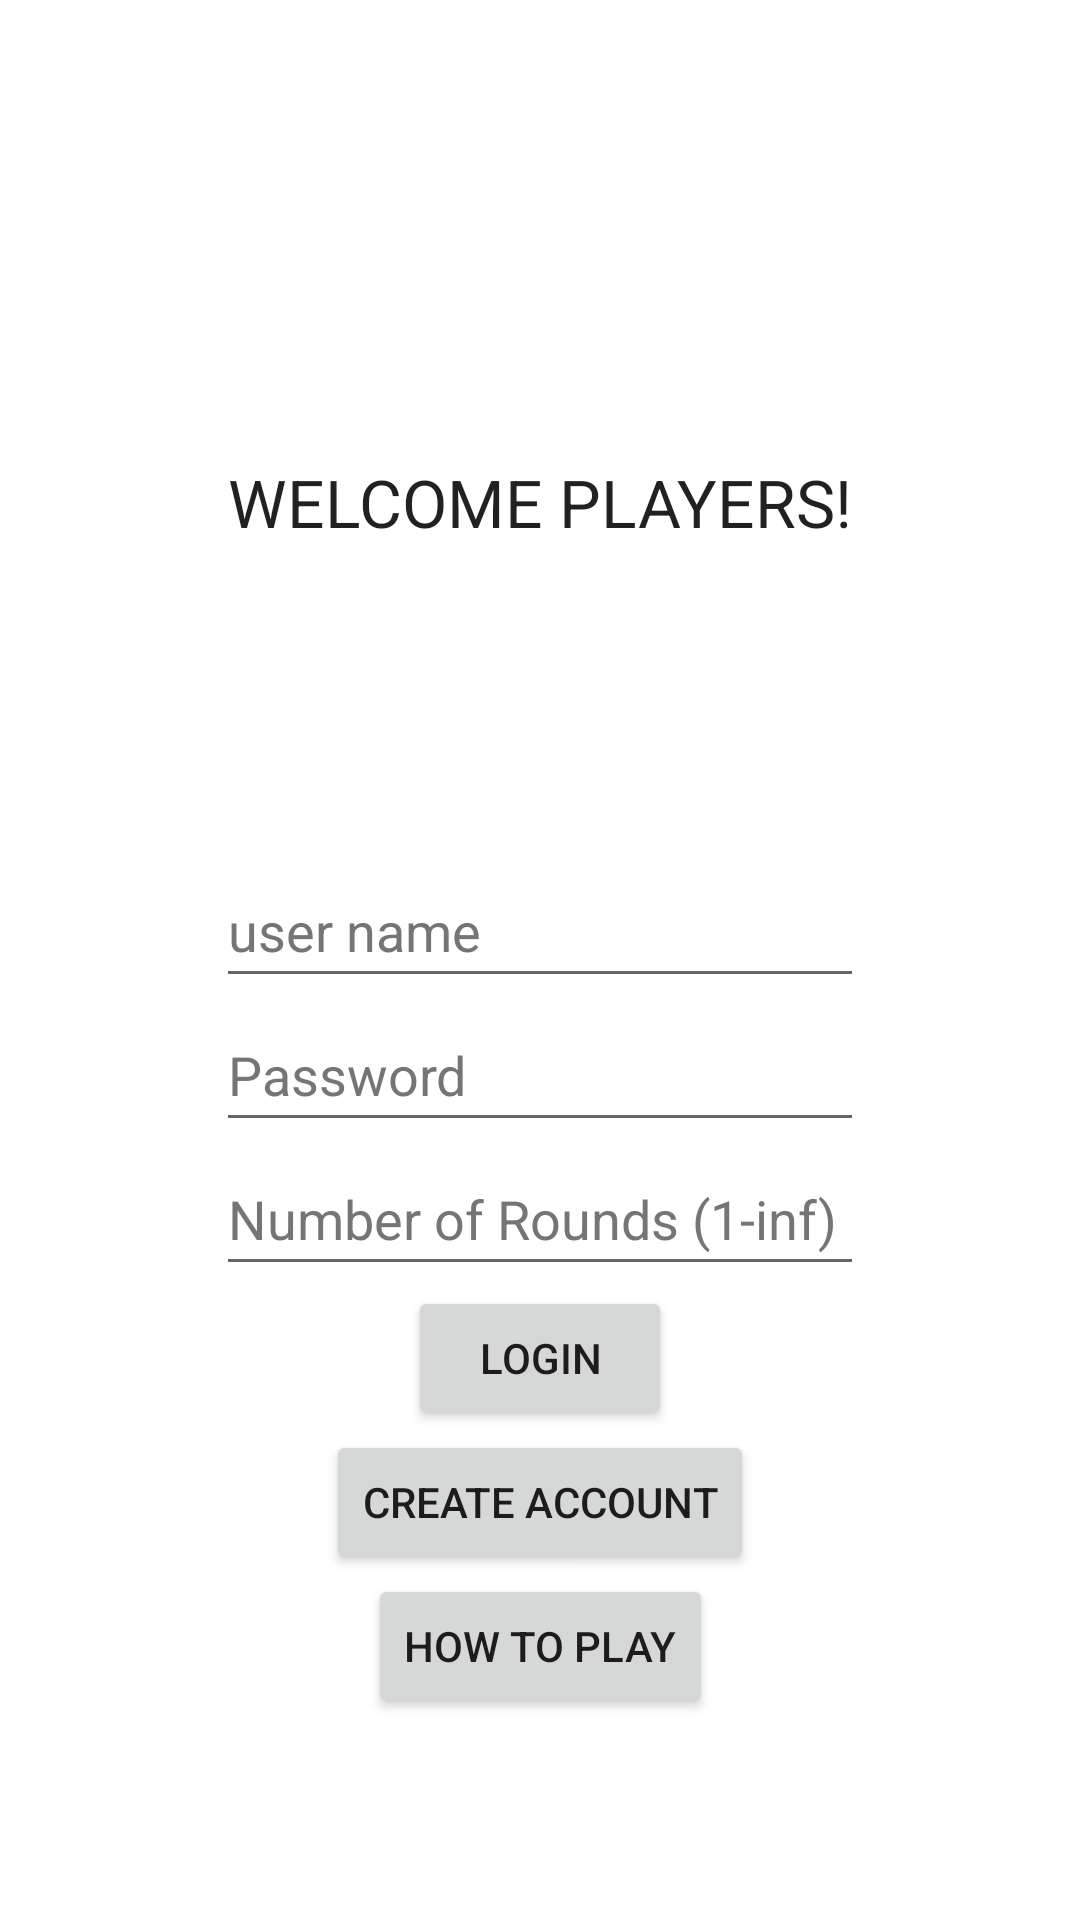

Here is an Android app screen rendered from its layout file. Give the layout XML and the strings, colors and styles it references.
<!-- AndroidManifest.xml: application theme Theme.group4 -->
<!-- res/layout/activity_welcome.xml -->
<?xml version="1.0" encoding="utf-8"?>
<androidx.constraintlayout.widget.ConstraintLayout xmlns:android="http://schemas.android.com/apk/res/android"
    xmlns:app="http://schemas.android.com/apk/res-auto"
    android:layout_width="match_parent"
    android:layout_height="match_parent">

    <TextView
        android:id="@+id/WelcomeTextView"
        android:layout_width="wrap_content"
        android:layout_height="wrap_content"
        android:text="@string/WelcomeText"
        android:textAlignment="center"
        android:textAllCaps="true"
        android:textAppearance="@style/TextAppearance.AppCompat.Large"
        app:layout_constraintBottom_toBottomOf="parent"
        app:layout_constraintEnd_toEndOf="parent"
        app:layout_constraintStart_toStartOf="parent"
        app:layout_constraintTop_toTopOf="parent"
        app:layout_constraintVertical_bias="0.25" />

    <com.google.android.material.textfield.TextInputEditText
        android:id="@+id/userNameInput"
        android:layout_width="0dp"
        android:layout_height="wrap_content"
        android:hint="@string/username"
        android:minHeight="48dp"
        android:textColorHint="#757575"
        app:layout_constraintBottom_toBottomOf="parent"
        app:layout_constraintEnd_toEndOf="@+id/guideline2"
        app:layout_constraintStart_toStartOf="@+id/guideline"
        app:layout_constraintTop_toBottomOf="@+id/WelcomeTextView"
        app:layout_constraintVertical_bias="0.25" />

    <com.google.android.material.textfield.TextInputEditText
        android:id="@+id/passwordInput"
        android:layout_width="0dp"
        android:layout_height="wrap_content"
        android:hint="@string/passwordInputHint"
        android:inputType="textPassword"
        android:minHeight="48dp"
        android:textColorHint="#757575"
        app:layout_constraintEnd_toEndOf="@+id/userNameInput"
        app:layout_constraintStart_toStartOf="@+id/userNameInput"
        app:layout_constraintTop_toBottomOf="@+id/userNameInput" />


    <com.google.android.material.textfield.TextInputEditText
        android:id="@+id/roundsInput"
        android:layout_width="0dp"
        android:layout_height="wrap_content"
        android:hint="@string/RoundsInputHint"
        android:inputType="number"
        android:minHeight="48dp"
        android:textColorHint="#757575"
        app:layout_constraintEnd_toEndOf="@+id/passwordInput"
        app:layout_constraintStart_toStartOf="@+id/passwordInput"
        app:layout_constraintTop_toBottomOf="@+id/passwordInput" />

    <Button
        android:id="@+id/loginButton"
        android:layout_width="wrap_content"
        android:layout_height="wrap_content"
        android:onClick="onStart"
        android:text="@string/login"
        app:layout_constraintEnd_toEndOf="@+id/roundsInput"
        app:layout_constraintStart_toStartOf="@+id/roundsInput"
        app:layout_constraintTop_toBottomOf="@+id/roundsInput" />

    <Button
        android:id="@+id/accountButton"
        android:layout_width="wrap_content"
        android:layout_height="wrap_content"
        android:onClick="onAccountClick"
        android:text="@string/create_account"
        app:layout_constraintEnd_toEndOf="@+id/loginButton"
        app:layout_constraintStart_toStartOf="@+id/loginButton"
        app:layout_constraintTop_toBottomOf="@+id/loginButton" />

    <Button
        android:id="@+id/howToPlayButton"
        android:layout_width="wrap_content"
        android:layout_height="wrap_content"
        android:onClick="onHowToPlay"
        android:text="@string/HowToPlayButtonText"
        app:layout_constraintEnd_toEndOf="@+id/accountButton"
        app:layout_constraintStart_toStartOf="@+id/accountButton"
        app:layout_constraintTop_toBottomOf="@+id/accountButton" />

    <androidx.constraintlayout.widget.Guideline
        android:id="@+id/guideline"
        android:layout_width="wrap_content"
        android:layout_height="wrap_content"
        android:orientation="vertical"
        app:layout_constraintGuide_percent="0.20" />

    <androidx.constraintlayout.widget.Guideline
        android:id="@+id/guideline2"
        android:layout_width="wrap_content"
        android:layout_height="wrap_content"
        android:orientation="vertical"
        app:layout_constraintGuide_percent="0.80" />



</androidx.constraintlayout.widget.ConstraintLayout>
<!-- resources referenced by this layout -->
<resources>
  <string name="HowToPlayButtonText">HOW TO PLAY</string>
  <string name="RoundsInputHint">Number of Rounds (1-inf)</string>
  <string name="WelcomeText">Welcome Players!</string>
  <string name="create_account">Create Account</string>
  <string name="login">login</string>
  <string name="passwordInputHint">Password</string>
  <string name="username">user name</string>
  <style name="Theme.group4" parent="Theme.MaterialComponents.DayNight.DarkActionBar">
          
          <item name="colorPrimary">@color/purple_500</item>
          <item name="colorPrimaryVariant">@color/purple_700</item>
          <item name="colorOnPrimary">@color/white</item>
          
          <item name="colorSecondary">@color/teal_200</item>
          <item name="colorSecondaryVariant">@color/teal_700</item>
          <item name="colorOnSecondary">@color/black</item>
          
          <item name="android:statusBarColor" tools:targetApi="l">?attr/colorPrimaryVariant</item>
          
      </style>
  <!-- not gathered from this repository: default colours our renderer supplied (Android Studio template values) -->
  <color name="purple_500">#FF6200EE</color>
  <color name="purple_700">#FF3700B3</color>
  <color name="teal_200">#FF03DAC5</color>
  <color name="teal_700">#FF018786</color>
  <color name="black">#FF000000</color>
  <color name="white">#FFFFFFFF</color>
</resources>
